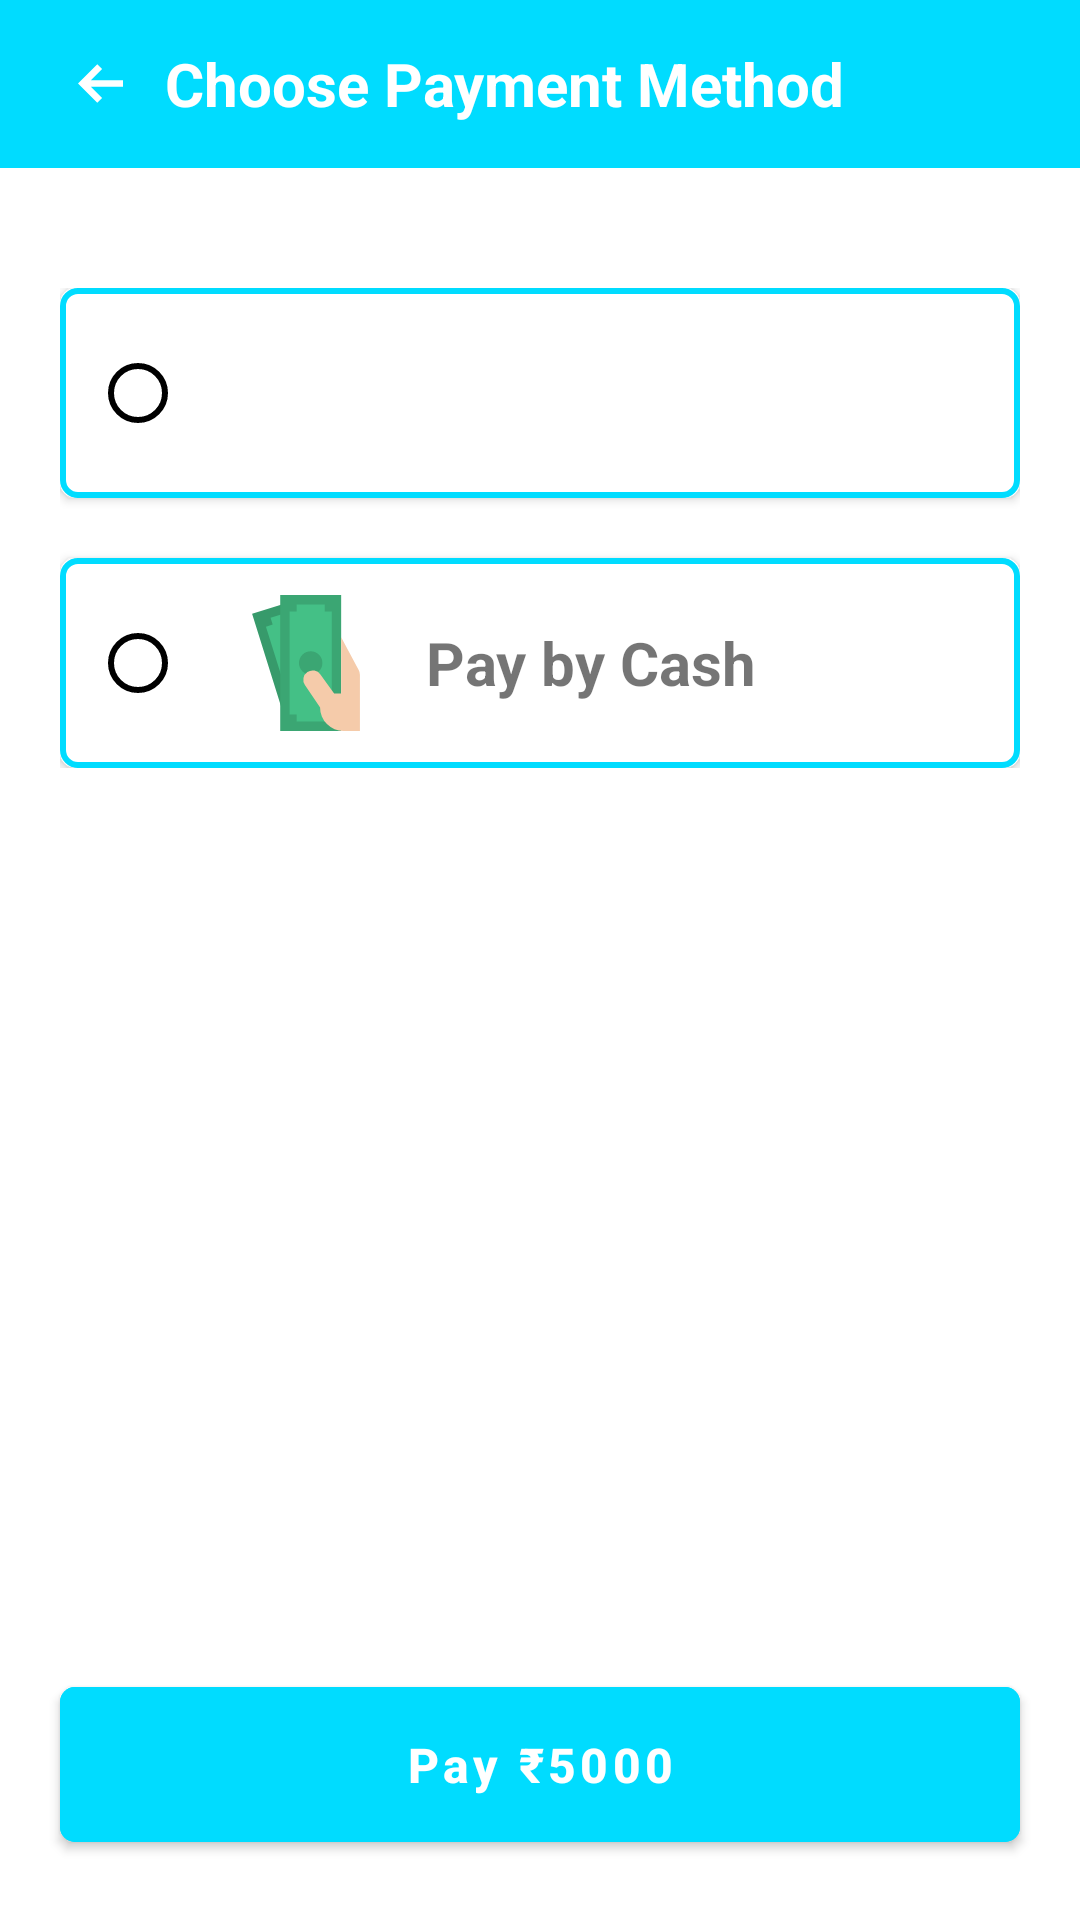

The Android layout XML behind this screen, and the referenced resources:
<!-- AndroidManifest.xml: application theme AppTheme -->
<!-- res/layout/activity_payment_method.xml -->
<?xml version="1.0" encoding="utf-8"?>
<androidx.constraintlayout.widget.ConstraintLayout xmlns:android="http://schemas.android.com/apk/res/android"
    xmlns:app="http://schemas.android.com/apk/res-auto"
    xmlns:tools="http://schemas.android.com/tools"
    android:layout_width="match_parent"
    android:layout_height="match_parent"
    tools:context=".views.PaymentMethod">

    <RelativeLayout
        android:id="@+id/relativeLayout"
        android:layout_width="match_parent"
        android:layout_height="match_parent"
        android:elevation="5dp">

        <com.github.ybq.android.spinkit.SpinKitView
            xmlns:app="http://schemas.android.com/apk/res-auto"
            android:id="@+id/spin_kit"
            style="@style/SpinKitView.WanderingCubes"
            android:layout_width="wrap_content"
            android:layout_height="wrap_content"
            android:layout_centerHorizontal="true"
            android:layout_centerVertical="true"
            android:visibility="gone"
            app:SpinKit_Color="#FFF" />

    </RelativeLayout>

    <com.google.android.material.appbar.AppBarLayout
        android:id="@+id/appBarLayout"
        android:layout_width="match_parent"
        android:layout_height="wrap_content"
        android:theme="@style/AppTheme.AppBarOverlay"
        app:layout_constraintEnd_toEndOf="parent"
        app:layout_constraintTop_toTopOf="parent">

        <androidx.appcompat.widget.Toolbar
            android:id="@+id/toolbar"
            android:layout_width="match_parent"
            android:layout_height="?attr/actionBarSize"
            android:background="@color/primaryDarkColor"
            app:popupTheme="@style/AppTheme.PopupOverlay">

            <ImageView
                android:layout_width="35dp"
                android:layout_height="35dp"
                android:layout_gravity="start"
                android:onClick="go_back"
                android:padding="10dp"
                android:src="@drawable/ic_left_arrow" />

            <TextView
                android:layout_width="wrap_content"
                android:layout_height="wrap_content"
                android:layout_marginStart="20dp"
                android:gravity="center_vertical"
                android:text="@string/pm_header"
                android:textColor="#FFF"
                android:textSize="20sp"
                android:textStyle="bold" />

        </androidx.appcompat.widget.Toolbar>

    </com.google.android.material.appbar.AppBarLayout>

    <LinearLayout
        android:layout_width="match_parent"
        android:layout_height="wrap_content"
        android:layout_marginTop="40dp"
        android:layout_marginStart="20dp"
        android:layout_marginEnd="20dp"
        android:orientation="vertical"
        app:layout_constraintEnd_toEndOf="parent"
        app:layout_constraintStart_toStartOf="parent"
        app:layout_constraintTop_toBottomOf="@+id/appBarLayout">

        <androidx.cardview.widget.CardView
            android:layout_width="match_parent"
            android:layout_height="wrap_content"
            android:elevation="5dp"
            app:cardCornerRadius="5dp">

            <LinearLayout
                android:id="@+id/pm_paytm_pay"
                android:layout_width="match_parent"
                android:layout_height="wrap_content"
                android:padding="10dp"
                android:background="@drawable/noq_corner_card"
                android:orientation="horizontal">

                <RadioButton
                    android:id="@+id/pm_rb_paytm_pay"
                    android:layout_width="wrap_content"
                    android:layout_height="wrap_content"
                    android:layout_gravity="center_vertical"
                    android:theme="@style/RadioButtonStyle" />

                <ImageView
                    android:layout_width="150dp"
                    android:layout_height="50dp"
                    android:layout_marginStart="10dp"
                    android:src="@drawable/paytm_pay"/>

            </LinearLayout>

        </androidx.cardview.widget.CardView>

        <androidx.cardview.widget.CardView
            android:layout_width="match_parent"
            android:layout_height="wrap_content"
            android:layout_marginTop="20dp"
            android:elevation="5dp"
            app:cardCornerRadius="5dp">

            <LinearLayout
                android:id="@+id/pm_cash_pay"
                android:layout_width="match_parent"
                android:layout_height="wrap_content"
                android:padding="10dp"
                android:background="@drawable/noq_corner_card"
                android:orientation="horizontal">

                <RadioButton
                    android:id="@+id/pm_rb_cash_pay"
                    android:layout_width="wrap_content"
                    android:layout_height="wrap_content"
                    android:layout_gravity="center_vertical"
                    android:theme="@style/RadioButtonStyle" />

                <ImageView
                    android:layout_width="60dp"
                    android:layout_height="50dp"
                    android:layout_marginStart="10dp"
                    android:src="@drawable/cash_pay"/>

                <TextView
                    android:layout_width="wrap_content"
                    android:layout_height="wrap_content"
                    android:layout_marginStart="10dp"
                    android:layout_gravity="center_vertical"
                    android:textStyle="bold"
                    android:textSize="20sp"
                    android:text="@string/pm_cash_desc"/>

            </LinearLayout>

        </androidx.cardview.widget.CardView>

    </LinearLayout>

    <com.google.android.material.button.MaterialButton
        android:id="@+id/pm_pay_btn"
        style="@style/Widget.MaterialComponents.Button"
        android:layout_width="match_parent"
        android:layout_height="wrap_content"
        android:layout_gravity="center_horizontal"
        android:layout_marginStart="20dp"
        android:layout_marginEnd="20dp"
        android:layout_marginBottom="20dp"
        android:backgroundTint="#00DCFF"
        android:onClick="MakePayment"
        android:padding="15dp"
        android:text="@string/pm_pay"
        android:textAllCaps="false"
        android:textColor="#FFF"
        android:textSize="16sp"
        android:textStyle="bold"
        app:cornerRadius="5dp"
        app:layout_constraintBottom_toBottomOf="parent"
        app:layout_constraintEnd_toEndOf="parent"
        app:layout_constraintStart_toStartOf="parent" />

</androidx.constraintlayout.widget.ConstraintLayout>
<!-- resources referenced by this layout -->
<resources>
  <color name="primaryDarkColor">#00DCFF</color>
  <!-- drawable cash_pay (drawable) -->
  <vector xmlns:android="http://schemas.android.com/apk/res/android"
      android:width="512dp"
      android:height="512dp"
      android:viewportWidth="512"
      android:viewportHeight="512">
    <path
        android:pathData="m409.1,468.69 l-33.1,10.36 -28.6,8.95h-150.21l-29.19,-93.26 -96,-306.74 96,-30.05 102.5,-32.08 105.5,337.07z"
        android:fillColor="#379a6b"/>
    <path
        android:pathData="m338.929,431.973 l7.168,22.904 -91.617,28.675 -7.169,-22.905 -22.904,7.169 -105.141,-335.931 22.904,-7.168 -7.168,-22.905 91.617,-28.674 7.169,22.904 22.904,-7.169 105.141,335.931z"
        android:fillColor="#44c086"/>
    <path
        android:pathData="m168,24h208v464h-208z"
        android:fillColor="#3ba673"/>
    <path
        android:pathData="m320,432v24h-96v-24h-24v-352h24v-24h96v24h24v352z"
        android:fillColor="#44c086"/>
    <path
        android:pathData="M272,256m-40,0a40,40 0,1 1,80 0a40,40 0,1 1,-80 0"
        android:fillColor="#3ba673"/>
    <path
        android:pathData="m440,296v192h-56a80,80 0,0 1,-80 -80h0.16l-51.9,-76.805a32,32 0,0 1,8.6 -44.43,32 32,0 0,1 44.43,8.6l46.71,64.635h24v-192l60.235,112.941a32,32 0,0 1,3.765 15.059z"
        android:fillColor="#f5cbaa"/>
  </vector>
  <!-- drawable ic_left_arrow (drawable) -->
  <vector xmlns:android="http://schemas.android.com/apk/res/android"
      android:width="512dp"
      android:height="512dp"
      android:viewportWidth="451.111"
      android:viewportHeight="451.111">
    <path
        android:pathData="m451.111,193.333h-322.222l112.778,-112.777 -48.333,-48.333 -193.334,193.333 193.333,193.333 48.333,-48.333 -112.777,-112.778h322.222z"
        android:fillColor="#FFFFFF"/>
  </vector>
  <!-- drawable noq_corner_card (drawable) -->
  <?xml version="1.0" encoding="utf-8"?>
  <shape xmlns:android="http://schemas.android.com/apk/res/android">
  
      <stroke
          android:width="2dp"
          android:color="@color/primaryDarkColor"/>
  
      <corners android:radius="5dp" />
  
  </shape>
  <string name="pm_cash_desc">Pay by Cash</string>
  <string name="pm_header">Choose Payment Method</string>
  <string name="pm_pay">Pay ₹5000</string>
  <style name="AppTheme.AppBarOverlay" parent="ThemeOverlay.AppCompat.Dark.ActionBar" />
  <style name="AppTheme.PopupOverlay" parent="ThemeOverlay.AppCompat.Light" />
  <style name="RadioButtonStyle" parent="Theme.AppCompat.Light">
          <item name="colorAccent">@color/primaryDarkColor</item>
          <item name="android:textColorSecondary">@android:color/primary_text_light</item>
      </style>
  <style name="AppTheme" parent="Theme.MaterialComponents.Light.NoActionBar">
  
          <item name="windowNoTitle">true</item>
          <item name="windowActionBar">false</item>
          <item name="colorPrimary">@color/primaryColor</item>
          <item name="colorPrimaryDark">@color/primaryDarkColor</item>
          <item name="colorAccent">@color/colorAccent</item>
  
      </style>
  <color name="primaryColor">#212121</color>
  <color name="colorAccent">#3e2723</color>
</resources>
